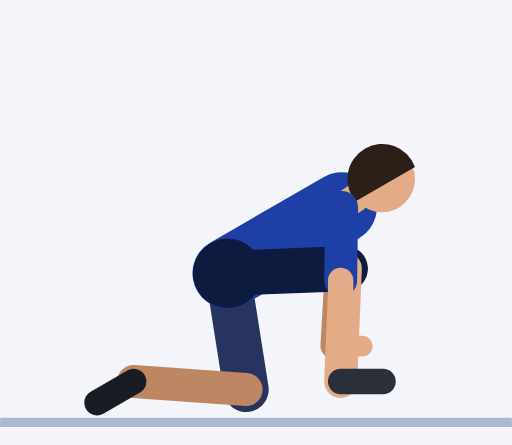
t = 0.00 s
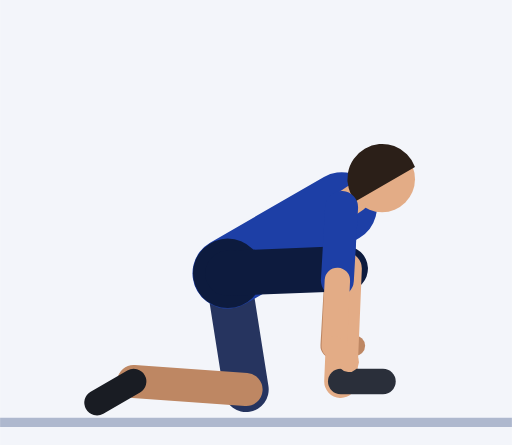
t = 0.61 s
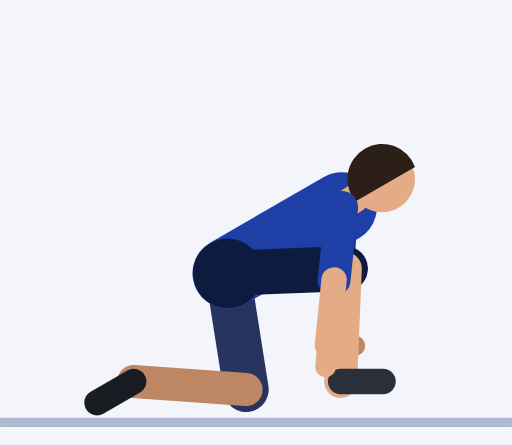
t = 1.20 s
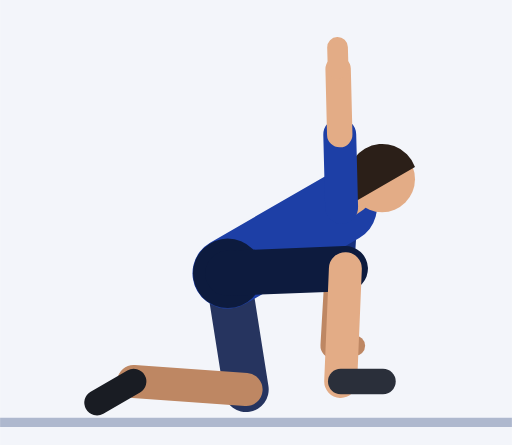
t = 1.84 s
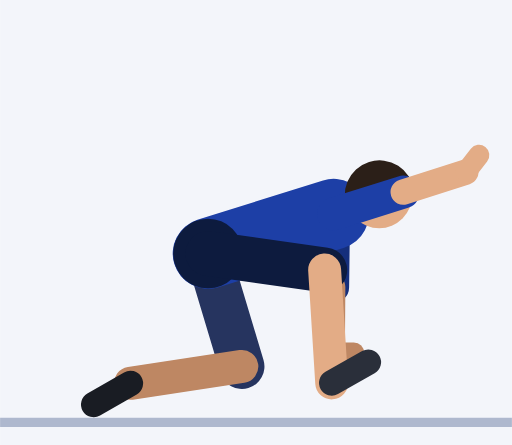
t = 2.43 s
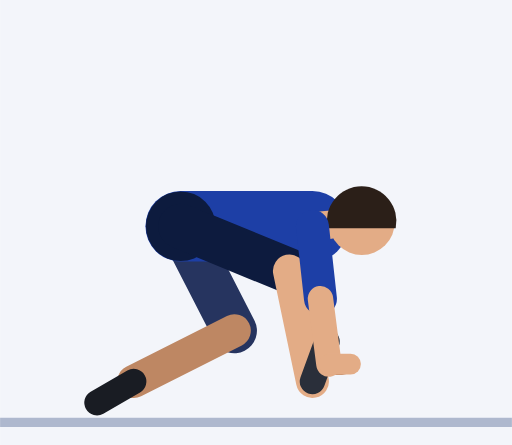
t = 3.02 s

The animated SVG that drew these frames (rendered in a browser with its animation timeline set to each time). Animation: 61 SMIL elements (animate=61); one cycle of 3.64 s, repeats indefinitely.

<svg xmlns="http://www.w3.org/2000/svg" viewBox="-52.4 -88.6 108.8 94.6"><rect x="-52.4" y="-88.6" width="108.8" height="94.6" fill="#F3F5FA"/><line x1="-52.4" y1="1.2" x2="56.4" y2="1.2" stroke="#AEB8CE" stroke-width="2"/><line x1="20.2" y1="-44.5" x2="19.2" y2="-29" stroke="#152F7C" stroke-width="7" stroke-linecap="round"><animate attributeName="x1" dur="3.64s" repeatCount="indefinite" values="20.2;20.2;20.2;20.2;20.2;20.2;20.2;20.2;20.2;20.2;20.2;20.2;20.2;20.2;20.2;20.2;20.2;20.2;20.2;20.2;20.2;20.2;20.2;20.2;20.2;20.2;20.2;20.2;20.2;20.2;20.2;20.2;19.9;19.3;18.5;17.5;16.3;15.2;14.3;14;14;14;14;14;14.3;15.2;16.3;17.5;18.5;19.3;19.9;20.2"/><animate attributeName="y1" dur="3.64s" repeatCount="indefinite" values="-44.5;-44.5;-44.5;-44.5;-44.5;-44.5;-44.5;-44.5;-44.5;-44.5;-44.5;-44.5;-44.5;-44.5;-44.5;-44.5;-44.5;-44.5;-44.5;-44.5;-44.5;-44.5;-44.5;-44.5;-44.5;-44.5;-44.5;-44.5;-44.5;-44.5;-44.5;-44.4;-44.1;-43.7;-43.1;-42.4;-41.7;-41.1;-40.7;-40.5;-40.5;-40.5;-40.5;-40.5;-40.7;-41.1;-41.7;-42.4;-43.1;-43.7;-44.1;-44.4"/><animate attributeName="x2" dur="3.64s" repeatCount="indefinite" values="19.2;19.2;19.2;19.2;19.2;19.2;19.2;19.2;19.2;19.2;19.2;19.2;19.2;19.2;19.2;19.2;19.2;19.2;19.2;19.2;19.2;19.2;19.2;19.2;19.2;19.2;19.2;19.2;19.2;19.2;19.2;19.2;19;18.8;18.3;17.5;16.7;15.8;15.1;14.8;14.8;14.8;14.8;14.8;15.1;15.8;16.7;17.5;18.3;18.8;19;19.2"/><animate attributeName="y2" dur="3.64s" repeatCount="indefinite" values="-29;-29;-29;-29;-29;-29;-29;-29;-29;-29;-29;-29;-29;-29;-29;-29;-29;-29;-29;-29;-29;-29;-29;-29;-29;-29;-29;-29;-29;-29;-29;-28.9;-28.7;-28.2;-27.6;-26.9;-26.2;-25.6;-25.2;-25;-25;-25;-25;-25;-25.2;-25.6;-26.2;-26.9;-27.6;-28.2;-28.7;-28.9"/></line><line x1="19.2" y1="-29" x2="18.4" y2="-15.1" stroke="#BE8763" stroke-width="5.4" stroke-linecap="round"><animate attributeName="x1" dur="3.64s" repeatCount="indefinite" values="19.2;19.2;19.2;19.2;19.2;19.2;19.2;19.2;19.2;19.2;19.2;19.2;19.2;19.2;19.2;19.2;19.2;19.2;19.2;19.2;19.2;19.2;19.2;19.2;19.2;19.2;19.2;19.2;19.2;19.2;19.2;19.2;19;18.8;18.3;17.5;16.7;15.8;15.1;14.8;14.8;14.8;14.8;14.8;15.1;15.8;16.7;17.5;18.3;18.8;19;19.2"/><animate attributeName="y1" dur="3.64s" repeatCount="indefinite" values="-29;-29;-29;-29;-29;-29;-29;-29;-29;-29;-29;-29;-29;-29;-29;-29;-29;-29;-29;-29;-29;-29;-29;-29;-29;-29;-29;-29;-29;-29;-29;-28.9;-28.7;-28.2;-27.6;-26.9;-26.2;-25.6;-25.2;-25;-25;-25;-25;-25;-25.2;-25.6;-26.2;-26.9;-27.6;-28.2;-28.7;-28.9"/><animate attributeName="x2" dur="3.64s" repeatCount="indefinite" values="18.4;18.4;18.4;18.4;18.4;18.4;18.4;18.4;18.4;18.4;18.4;18.4;18.4;18.4;18.4;18.4;18.4;18.4;18.4;18.4;18.4;18.4;18.4;18.4;18.4;18.4;18.4;18.4;18.4;18.4;18.4;18.5;18.5;18.4;18.2;17.8;17.2;16.5;16;15.7;15.7;15.7;15.7;15.7;16;16.5;17.2;17.8;18.2;18.4;18.5;18.5"/><animate attributeName="y2" dur="3.64s" repeatCount="indefinite" values="-15.1;-15.1;-15.1;-15.1;-15.1;-15.1;-15.1;-15.1;-15.1;-15.1;-15.1;-15.1;-15.1;-15.1;-15.1;-15.1;-15.1;-15.1;-15.1;-15.1;-15.1;-15.1;-15.1;-15.1;-15.1;-15.1;-15.1;-15.1;-15.1;-15.1;-15.1;-15;-14.7;-14.2;-13.6;-12.9;-12.2;-11.6;-11.2;-11.1;-11.1;-11.1;-11.1;-11.1;-11.2;-11.6;-12.2;-12.9;-13.6;-14.2;-14.7;-15"/></line><line x1="18.4" y1="-15.1" x2="23" y2="-15.1" stroke="#BE8763" stroke-width="4.4" stroke-linecap="round"><animate attributeName="x1" dur="3.64s" repeatCount="indefinite" values="18.4;18.4;18.4;18.4;18.4;18.4;18.4;18.4;18.4;18.4;18.4;18.4;18.4;18.4;18.4;18.4;18.4;18.4;18.4;18.4;18.4;18.4;18.4;18.4;18.4;18.4;18.4;18.4;18.4;18.4;18.4;18.5;18.5;18.4;18.2;17.8;17.2;16.5;16;15.7;15.7;15.7;15.7;15.7;16;16.5;17.2;17.8;18.2;18.4;18.5;18.5"/><animate attributeName="y1" dur="3.64s" repeatCount="indefinite" values="-15.1;-15.1;-15.1;-15.1;-15.1;-15.1;-15.1;-15.1;-15.1;-15.1;-15.1;-15.1;-15.1;-15.1;-15.1;-15.1;-15.1;-15.1;-15.1;-15.1;-15.1;-15.1;-15.1;-15.1;-15.1;-15.1;-15.1;-15.1;-15.1;-15.1;-15.1;-15;-14.7;-14.2;-13.6;-12.9;-12.2;-11.6;-11.2;-11.1;-11.1;-11.1;-11.1;-11.1;-11.2;-11.6;-12.2;-12.9;-13.6;-14.2;-14.7;-15"/><animate attributeName="x2" dur="3.64s" repeatCount="indefinite" values="23;23;23;23;23;23;23;23;23;23;23;23;23;23;23;23;23;23;23;23;23;23;23;23;23;23;23;23;23;23;23;23.1;23.1;23;22.8;22.4;21.8;21.1;20.6;20.3;20.3;20.3;20.3;20.3;20.6;21.1;21.8;22.4;22.8;23;23.1;23.1"/><animate attributeName="y2" dur="3.64s" repeatCount="indefinite" values="-15.1;-15.1;-15.1;-15.1;-15.1;-15.1;-15.1;-15.1;-15.1;-15.1;-15.1;-15.1;-15.1;-15.1;-15.1;-15.1;-15.1;-15.1;-15.1;-15.1;-15.1;-15.1;-15.1;-15.1;-15.1;-15.1;-15.1;-15.1;-15.1;-15.1;-15.1;-15;-14.7;-14.2;-13.6;-12.9;-12.2;-11.6;-11.2;-11.1;-11.1;-11.1;-11.1;-11.1;-11.2;-11.6;-12.2;-12.9;-13.6;-14.2;-14.7;-15"/></line><line x1="-4" y1="-30.5" x2="-0.1" y2="-5.8" stroke="#26345F" stroke-width="9.6" stroke-linecap="round"><animate attributeName="x1" dur="3.64s" repeatCount="indefinite" values="-4;-4;-4;-4;-4;-4;-4;-4;-4;-4;-4;-4;-4;-4;-4;-4;-4;-4;-4;-4;-4;-4;-4;-4;-4;-4;-4;-4;-4;-4;-4;-4.3;-5.3;-6.6;-8.2;-9.8;-11.4;-12.7;-13.7;-14;-14;-14;-14;-14;-13.7;-12.7;-11.4;-9.8;-8.2;-6.6;-5.3;-4.3"/><animate attributeName="y1" dur="3.64s" repeatCount="indefinite" values="-30.5;-30.5;-30.5;-30.5;-30.5;-30.5;-30.5;-30.5;-30.5;-30.5;-30.5;-30.5;-30.5;-30.5;-30.5;-30.5;-30.5;-30.5;-30.5;-30.5;-30.5;-30.5;-30.5;-30.5;-30.5;-30.5;-30.5;-30.5;-30.5;-30.5;-30.5;-30.8;-31.8;-33.1;-34.7;-36.3;-37.9;-39.2;-40.2;-40.5;-40.5;-40.5;-40.5;-40.5;-40.2;-39.2;-37.9;-36.3;-34.7;-33.1;-31.8;-30.8"/><animate attributeName="x2" dur="3.64s" repeatCount="indefinite" values="-0.1;-0.1;-0.1;-0.1;-0.1;-0.1;-0.1;-0.1;-0.1;-0.1;-0.1;-0.1;-0.1;-0.1;-0.1;-0.1;-0.1;-0.1;-0.1;-0.1;-0.1;-0.1;-0.1;-0.1;-0.1;-0.1;-0.1;-0.1;-0.1;-0.1;-0.1;-0.1;-0.3;-0.6;-1;-1.4;-1.8;-2.2;-2.5;-2.6;-2.6;-2.6;-2.6;-2.6;-2.5;-2.2;-1.8;-1.4;-1;-0.6;-0.3;-0.1"/><animate attributeName="y2" dur="3.64s" repeatCount="indefinite" values="-5.8;-5.8;-5.8;-5.8;-5.8;-5.8;-5.8;-5.8;-5.8;-5.8;-5.8;-5.8;-5.8;-5.8;-5.8;-5.8;-5.8;-5.8;-5.8;-5.8;-5.8;-5.8;-5.8;-5.8;-5.8;-5.8;-5.8;-5.8;-5.8;-5.8;-5.8;-6.2;-7.3;-8.8;-10.7;-12.8;-14.8;-16.6;-17.8;-18.3;-18.3;-18.3;-18.3;-18.3;-17.8;-16.6;-14.8;-12.8;-10.7;-8.8;-7.3;-6.2"/></line><line x1="-0.1" y1="-5.8" x2="-24" y2="-7.5" stroke="#BE8763" stroke-width="7" stroke-linecap="round"><animate attributeName="x1" dur="3.64s" repeatCount="indefinite" values="-0.1;-0.1;-0.1;-0.1;-0.1;-0.1;-0.1;-0.1;-0.1;-0.1;-0.1;-0.1;-0.1;-0.1;-0.1;-0.1;-0.1;-0.1;-0.1;-0.1;-0.1;-0.1;-0.1;-0.1;-0.1;-0.1;-0.1;-0.1;-0.1;-0.1;-0.1;-0.1;-0.3;-0.6;-1;-1.4;-1.8;-2.2;-2.5;-2.6;-2.6;-2.6;-2.6;-2.6;-2.5;-2.2;-1.8;-1.4;-1;-0.6;-0.3;-0.1"/><animate attributeName="y1" dur="3.64s" repeatCount="indefinite" values="-5.8;-5.8;-5.8;-5.8;-5.8;-5.8;-5.8;-5.8;-5.8;-5.8;-5.8;-5.8;-5.8;-5.8;-5.8;-5.8;-5.8;-5.8;-5.8;-5.8;-5.8;-5.8;-5.8;-5.8;-5.8;-5.8;-5.8;-5.8;-5.8;-5.8;-5.8;-6.2;-7.3;-8.8;-10.7;-12.8;-14.8;-16.6;-17.8;-18.3;-18.3;-18.3;-18.3;-18.3;-17.8;-16.6;-14.8;-12.8;-10.7;-8.8;-7.3;-6.2"/><animate attributeName="x2" dur="3.64s" repeatCount="indefinite" values="-24;-24;-24;-24;-24;-24;-24;-24;-24;-24;-24;-24;-24;-24;-24;-24;-24;-24;-24;-24;-24;-24;-24;-24;-24;-24;-24;-24;-24;-24;-24;-24.1;-24.3;-24.6;-24.7;-24.7;-24.6;-24.3;-24.1;-24;-24;-24;-24;-24;-24.1;-24.3;-24.6;-24.7;-24.7;-24.6;-24.3;-24.1"/><animate attributeName="y2" dur="3.64s" repeatCount="indefinite" values="-7.5;-7.5;-7.5;-7.5;-7.5;-7.5;-7.5;-7.5;-7.5;-7.5;-7.5;-7.5;-7.5;-7.5;-7.5;-7.5;-7.5;-7.5;-7.5;-7.5;-7.5;-7.5;-7.5;-7.5;-7.5;-7.5;-7.5;-7.5;-7.5;-7.5;-7.5;-7.4;-7.3;-7.2;-7.1;-7;-7.1;-7.3;-7.4;-7.5;-7.5;-7.5;-7.5;-7.5;-7.4;-7.3;-7.1;-7;-7.1;-7.2;-7.3;-7.4"/></line><line x1="-24" y1="-7.5" x2="-31.8" y2="-3" stroke="#191C23" stroke-width="5.4" stroke-linecap="round"><animate attributeName="x1" dur="3.64s" repeatCount="indefinite" values="-24;-24;-24;-24;-24;-24;-24;-24;-24;-24;-24;-24;-24;-24;-24;-24;-24;-24;-24;-24;-24;-24;-24;-24;-24;-24;-24;-24;-24;-24;-24;-24.1;-24.3;-24.6;-24.7;-24.7;-24.6;-24.3;-24.1;-24;-24;-24;-24;-24;-24.1;-24.3;-24.6;-24.7;-24.7;-24.6;-24.3;-24.1"/><animate attributeName="y1" dur="3.64s" repeatCount="indefinite" values="-7.5;-7.5;-7.5;-7.5;-7.5;-7.5;-7.5;-7.5;-7.5;-7.5;-7.5;-7.5;-7.5;-7.5;-7.5;-7.5;-7.5;-7.5;-7.5;-7.5;-7.5;-7.5;-7.5;-7.5;-7.5;-7.5;-7.5;-7.5;-7.5;-7.5;-7.5;-7.4;-7.3;-7.2;-7.1;-7;-7.1;-7.3;-7.4;-7.5;-7.5;-7.5;-7.5;-7.5;-7.4;-7.3;-7.1;-7;-7.1;-7.2;-7.3;-7.4"/><animate attributeName="x2" dur="3.64s" repeatCount="indefinite" values="-31.8;-31.8;-31.8;-31.8;-31.8;-31.8;-31.8;-31.8;-31.8;-31.8;-31.8;-31.8;-31.8;-31.8;-31.8;-31.8;-31.8;-31.8;-31.8;-31.8;-31.8;-31.8;-31.8;-31.8;-31.8;-31.8;-31.8;-31.8;-31.8;-31.8;-31.8;-31.9;-32.1;-32.4;-32.5;-32.5;-32.4;-32.1;-31.9;-31.8;-31.8;-31.8;-31.8;-31.8;-31.9;-32.1;-32.4;-32.5;-32.5;-32.4;-32.1;-31.9"/><animate attributeName="y2" dur="3.64s" repeatCount="indefinite" values="-3;-3;-3;-3;-3;-3;-3;-3;-3;-3;-3;-3;-3;-3;-3;-3;-3;-3;-3;-3;-3;-3;-3;-3;-3;-3;-3;-3;-3;-3;-3;-2.9;-2.8;-2.7;-2.6;-2.5;-2.6;-2.8;-2.9;-3;-3;-3;-3;-3;-2.9;-2.8;-2.6;-2.5;-2.6;-2.7;-2.8;-2.9"/></line><line x1="-4" y1="-30.5" x2="20.2" y2="-44.5" stroke="#1D3FA6" stroke-width="15" stroke-linecap="round"><animate attributeName="x1" dur="3.64s" repeatCount="indefinite" values="-4;-4;-4;-4;-4;-4;-4;-4;-4;-4;-4;-4;-4;-4;-4;-4;-4;-4;-4;-4;-4;-4;-4;-4;-4;-4;-4;-4;-4;-4;-4;-4.3;-5.3;-6.6;-8.2;-9.8;-11.4;-12.7;-13.7;-14;-14;-14;-14;-14;-13.7;-12.7;-11.4;-9.8;-8.2;-6.6;-5.3;-4.3"/><animate attributeName="y1" dur="3.64s" repeatCount="indefinite" values="-30.5;-30.5;-30.5;-30.5;-30.5;-30.5;-30.5;-30.5;-30.5;-30.5;-30.5;-30.5;-30.5;-30.5;-30.5;-30.5;-30.5;-30.5;-30.5;-30.5;-30.5;-30.5;-30.5;-30.5;-30.5;-30.5;-30.5;-30.5;-30.5;-30.5;-30.5;-30.8;-31.8;-33.1;-34.7;-36.3;-37.9;-39.2;-40.2;-40.5;-40.5;-40.5;-40.5;-40.5;-40.2;-39.2;-37.9;-36.3;-34.7;-33.1;-31.8;-30.8"/><animate attributeName="x2" dur="3.64s" repeatCount="indefinite" values="20.2;20.2;20.2;20.2;20.2;20.2;20.2;20.2;20.2;20.2;20.2;20.2;20.2;20.2;20.2;20.2;20.2;20.2;20.2;20.2;20.2;20.2;20.2;20.2;20.2;20.2;20.2;20.2;20.2;20.2;20.2;20.2;19.9;19.3;18.5;17.5;16.3;15.2;14.3;14;14;14;14;14;14.3;15.2;16.3;17.5;18.5;19.3;19.9;20.2"/><animate attributeName="y2" dur="3.64s" repeatCount="indefinite" values="-44.5;-44.5;-44.5;-44.5;-44.5;-44.5;-44.5;-44.5;-44.5;-44.5;-44.5;-44.5;-44.5;-44.5;-44.5;-44.5;-44.5;-44.5;-44.5;-44.5;-44.5;-44.5;-44.5;-44.5;-44.5;-44.5;-44.5;-44.5;-44.5;-44.5;-44.5;-44.4;-44.1;-43.7;-43.1;-42.4;-41.7;-41.1;-40.7;-40.5;-40.5;-40.5;-40.5;-40.5;-40.7;-41.1;-41.7;-42.4;-43.1;-43.7;-44.1;-44.4"/></line><circle cx="-4" cy="-30.5" r="7.4" fill="#0D1B3E"><animate attributeName="cx" dur="3.64s" repeatCount="indefinite" values="-4;-4;-4;-4;-4;-4;-4;-4;-4;-4;-4;-4;-4;-4;-4;-4;-4;-4;-4;-4;-4;-4;-4;-4;-4;-4;-4;-4;-4;-4;-4;-4.3;-5.3;-6.6;-8.2;-9.8;-11.4;-12.7;-13.7;-14;-14;-14;-14;-14;-13.7;-12.7;-11.4;-9.8;-8.2;-6.6;-5.3;-4.3"/><animate attributeName="cy" dur="3.64s" repeatCount="indefinite" values="-30.5;-30.5;-30.5;-30.5;-30.5;-30.5;-30.5;-30.5;-30.5;-30.5;-30.5;-30.5;-30.5;-30.5;-30.5;-30.5;-30.5;-30.5;-30.5;-30.5;-30.5;-30.5;-30.5;-30.5;-30.5;-30.5;-30.5;-30.5;-30.5;-30.5;-30.5;-30.8;-31.8;-33.1;-34.7;-36.3;-37.9;-39.2;-40.2;-40.5;-40.5;-40.5;-40.5;-40.5;-40.2;-39.2;-37.9;-36.3;-34.7;-33.1;-31.8;-30.8"/></circle><line x1="20.2" y1="-44.5" x2="23.1" y2="-46.5" stroke="#E3AC86" stroke-width="6" stroke-linecap="round"><animate attributeName="x1" dur="3.64s" repeatCount="indefinite" values="20.2;20.2;20.2;20.2;20.2;20.2;20.2;20.2;20.2;20.2;20.2;20.2;20.2;20.2;20.2;20.2;20.2;20.2;20.2;20.2;20.2;20.2;20.2;20.2;20.2;20.2;20.2;20.2;20.2;20.2;20.2;20.2;19.9;19.3;18.5;17.5;16.3;15.2;14.3;14;14;14;14;14;14.3;15.2;16.3;17.5;18.5;19.3;19.9;20.2"/><animate attributeName="y1" dur="3.64s" repeatCount="indefinite" values="-44.5;-44.5;-44.5;-44.5;-44.5;-44.5;-44.5;-44.5;-44.5;-44.5;-44.5;-44.5;-44.5;-44.5;-44.5;-44.5;-44.5;-44.5;-44.5;-44.5;-44.5;-44.5;-44.5;-44.5;-44.5;-44.5;-44.5;-44.5;-44.5;-44.5;-44.5;-44.4;-44.1;-43.7;-43.1;-42.4;-41.7;-41.1;-40.7;-40.5;-40.5;-40.5;-40.5;-40.5;-40.7;-41.1;-41.7;-42.4;-43.1;-43.7;-44.1;-44.4"/><animate attributeName="x2" dur="3.64s" repeatCount="indefinite" values="23.1;23.1;23.1;23.1;23.1;23.1;23.1;23.1;23.1;23.1;23.1;23.1;23.1;23.1;23.1;23.1;23.1;23.1;23.1;23.1;23.1;23.1;23.1;23.1;23.1;23.1;23.1;23.1;23.1;23.1;23.1;23.1;22.9;22.4;21.8;20.8;19.7;18.7;17.8;17.5;17.5;17.5;17.5;17.5;17.8;18.7;19.7;20.8;21.8;22.4;22.9;23.1"/><animate attributeName="y2" dur="3.64s" repeatCount="indefinite" values="-46.5;-46.5;-46.5;-46.5;-46.5;-46.5;-46.5;-46.5;-46.5;-46.5;-46.5;-46.5;-46.5;-46.5;-46.5;-46.5;-46.5;-46.5;-46.5;-46.5;-46.5;-46.5;-46.5;-46.5;-46.5;-46.5;-46.5;-46.5;-46.5;-46.5;-46.5;-46.4;-45.9;-45.3;-44.4;-43.4;-42.5;-41.6;-41;-40.8;-40.8;-40.8;-40.8;-40.8;-41;-41.6;-42.5;-43.4;-44.4;-45.3;-45.9;-46.4"/></line><circle cx="28.8" cy="-50.5" r="7" fill="#E3AC86"><animate attributeName="cx" dur="3.64s" repeatCount="indefinite" values="28.8;28.8;28.8;28.8;28.8;28.8;28.8;28.8;28.8;28.8;28.8;28.8;28.8;28.8;28.8;28.8;28.8;28.8;28.8;28.8;28.8;28.8;28.8;28.8;28.8;28.8;28.8;28.8;28.8;28.8;28.8;28.9;28.8;28.7;28.2;27.5;26.6;25.6;24.8;24.5;24.5;24.5;24.5;24.5;24.8;25.6;26.6;27.5;28.2;28.7;28.8;28.9"/><animate attributeName="cy" dur="3.64s" repeatCount="indefinite" values="-50.5;-50.5;-50.5;-50.5;-50.5;-50.5;-50.5;-50.5;-50.5;-50.5;-50.5;-50.5;-50.5;-50.5;-50.5;-50.5;-50.5;-50.5;-50.5;-50.5;-50.5;-50.5;-50.5;-50.5;-50.5;-50.5;-50.5;-50.5;-50.5;-50.5;-50.5;-50.3;-49.6;-48.5;-47.1;-45.6;-44;-42.7;-41.8;-41.4;-41.4;-41.4;-41.4;-41.4;-41.8;-42.7;-44;-45.6;-47.1;-48.5;-49.6;-50.3"/></circle><path d="M35.8 -53.1 A7.4 7.4 0 1 0 23.2 -45.8 Z" fill="#2B1F18"><animate attributeName="d" dur="3.64s" repeatCount="indefinite" values="M35.8 -53.1 A7.4 7.4 0 1 0 23.2 -45.8 Z;M35.8 -53.1 A7.4 7.4 0 1 0 23.2 -45.8 Z;M35.8 -53.1 A7.4 7.4 0 1 0 23.2 -45.8 Z;M35.8 -53.1 A7.4 7.4 0 1 0 23.2 -45.8 Z;M35.8 -53.1 A7.4 7.4 0 1 0 23.2 -45.8 Z;M35.8 -53.1 A7.4 7.4 0 1 0 23.2 -45.8 Z;M35.8 -53.1 A7.4 7.4 0 1 0 23.2 -45.8 Z;M35.8 -53.1 A7.4 7.4 0 1 0 23.2 -45.8 Z;M35.8 -53.1 A7.4 7.4 0 1 0 23.2 -45.8 Z;M35.8 -53.1 A7.4 7.4 0 1 0 23.2 -45.8 Z;M35.8 -53.1 A7.4 7.4 0 1 0 23.2 -45.8 Z;M35.8 -53.1 A7.4 7.4 0 1 0 23.2 -45.8 Z;M35.8 -53.1 A7.4 7.4 0 1 0 23.2 -45.8 Z;M35.8 -53.1 A7.4 7.4 0 1 0 23.2 -45.8 Z;M35.8 -53.1 A7.4 7.4 0 1 0 23.2 -45.8 Z;M35.8 -53.1 A7.4 7.4 0 1 0 23.2 -45.8 Z;M35.8 -53.1 A7.4 7.4 0 1 0 23.2 -45.8 Z;M35.8 -53.1 A7.4 7.4 0 1 0 23.2 -45.8 Z;M35.8 -53.1 A7.4 7.4 0 1 0 23.2 -45.8 Z;M35.8 -53.1 A7.4 7.4 0 1 0 23.2 -45.8 Z;M35.8 -53.1 A7.4 7.4 0 1 0 23.2 -45.8 Z;M35.8 -53.1 A7.4 7.4 0 1 0 23.2 -45.8 Z;M35.8 -53.1 A7.4 7.4 0 1 0 23.2 -45.8 Z;M35.8 -53.1 A7.4 7.4 0 1 0 23.2 -45.8 Z;M35.8 -53.1 A7.4 7.4 0 1 0 23.2 -45.8 Z;M35.8 -53.1 A7.4 7.4 0 1 0 23.2 -45.8 Z;M35.8 -53.1 A7.4 7.4 0 1 0 23.2 -45.8 Z;M35.8 -53.1 A7.4 7.4 0 1 0 23.2 -45.8 Z;M35.8 -53.1 A7.4 7.4 0 1 0 23.2 -45.8 Z;M35.8 -53.1 A7.4 7.4 0 1 0 23.2 -45.8 Z;M35.8 -53.1 A7.4 7.4 0 1 0 23.2 -45.8 Z;M35.9 -52.7 A7.4 7.4 0 1 0 23.1 -45.6 Z;M35.9 -51.6 A7.4 7.4 0 1 0 22.9 -45.2 Z;M35.9 -50.1 A7.4 7.4 0 1 0 22.4 -44.5 Z;M35.6 -48.1 A7.4 7.4 0 1 0 21.7 -43.7 Z;M34.9 -45.9 A7.4 7.4 0 1 0 20.7 -42.7 Z;M34 -43.7 A7.4 7.4 0 1 0 19.5 -41.8 Z;M32.9 -41.9 A7.4 7.4 0 1 0 18.4 -40.9 Z;M32.1 -40.6 A7.4 7.4 0 1 0 17.5 -40.3 Z;M31.7 -40.1 A7.4 7.4 0 1 0 17.2 -40.1 Z;M31.7 -40.1 A7.4 7.4 0 1 0 17.2 -40.1 Z;M31.7 -40.1 A7.4 7.4 0 1 0 17.2 -40.1 Z;M31.7 -40.1 A7.4 7.4 0 1 0 17.2 -40.1 Z;M31.7 -40.1 A7.4 7.4 0 1 0 17.2 -40.1 Z;M32.1 -40.6 A7.4 7.4 0 1 0 17.5 -40.3 Z;M32.9 -41.9 A7.4 7.4 0 1 0 18.4 -40.9 Z;M34 -43.7 A7.4 7.4 0 1 0 19.5 -41.8 Z;M34.9 -45.9 A7.4 7.4 0 1 0 20.7 -42.7 Z;M35.6 -48.1 A7.4 7.4 0 1 0 21.7 -43.7 Z;M35.9 -50.1 A7.4 7.4 0 1 0 22.4 -44.5 Z;M35.9 -51.6 A7.4 7.4 0 1 0 22.9 -45.2 Z;M35.9 -52.7 A7.4 7.4 0 1 0 23.1 -45.6 Z"/></path><line x1="-4" y1="-30.5" x2="21" y2="-31.5" stroke="#0D1B3E" stroke-width="9.6" stroke-linecap="round"><animate attributeName="x1" dur="3.64s" repeatCount="indefinite" values="-4;-4;-4;-4;-4;-4;-4;-4;-4;-4;-4;-4;-4;-4;-4;-4;-4;-4;-4;-4;-4;-4;-4;-4;-4;-4;-4;-4;-4;-4;-4;-4.3;-5.3;-6.6;-8.2;-9.8;-11.4;-12.7;-13.7;-14;-14;-14;-14;-14;-13.7;-12.7;-11.4;-9.8;-8.2;-6.6;-5.3;-4.3"/><animate attributeName="y1" dur="3.64s" repeatCount="indefinite" values="-30.5;-30.5;-30.5;-30.5;-30.5;-30.5;-30.5;-30.5;-30.5;-30.5;-30.5;-30.5;-30.5;-30.5;-30.5;-30.5;-30.5;-30.5;-30.5;-30.5;-30.5;-30.5;-30.5;-30.5;-30.5;-30.5;-30.5;-30.5;-30.5;-30.5;-30.5;-30.8;-31.8;-33.1;-34.7;-36.3;-37.9;-39.2;-40.2;-40.5;-40.5;-40.5;-40.5;-40.5;-40.2;-39.2;-37.9;-36.3;-34.7;-33.1;-31.8;-30.8"/><animate attributeName="x2" dur="3.64s" repeatCount="indefinite" values="21;21;21;21;21;21;21;21;21;21;21;21;21;21;21;21;21;21;21;21;21;21;21;21;21;21;21;21;21;21;21;20.6;19.7;18.3;16.6;14.6;12.6;10.9;9.6;9.1;9.1;9.1;9.1;9.1;9.6;10.9;12.6;14.6;16.6;18.3;19.7;20.6"/><animate attributeName="y2" dur="3.64s" repeatCount="indefinite" values="-31.5;-31.5;-31.5;-31.5;-31.5;-31.5;-31.5;-31.5;-31.5;-31.5;-31.5;-31.5;-31.5;-31.5;-31.5;-31.5;-31.5;-31.5;-31.5;-31.5;-31.5;-31.5;-31.5;-31.5;-31.5;-31.5;-31.5;-31.5;-31.5;-31.5;-31.5;-31.5;-31.4;-31.3;-31.2;-31.1;-31;-31;-31;-31;-31;-31;-31;-31;-31;-31;-31;-31.1;-31.2;-31.3;-31.4;-31.5"/></line><line x1="21" y1="-31.5" x2="20" y2="-7.5" stroke="#E3AC86" stroke-width="7" stroke-linecap="round"><animate attributeName="x1" dur="3.64s" repeatCount="indefinite" values="21;21;21;21;21;21;21;21;21;21;21;21;21;21;21;21;21;21;21;21;21;21;21;21;21;21;21;21;21;21;21;20.6;19.7;18.3;16.6;14.6;12.6;10.9;9.6;9.1;9.1;9.1;9.1;9.1;9.6;10.9;12.6;14.6;16.6;18.3;19.7;20.6"/><animate attributeName="y1" dur="3.64s" repeatCount="indefinite" values="-31.5;-31.5;-31.5;-31.5;-31.5;-31.5;-31.5;-31.5;-31.5;-31.5;-31.5;-31.5;-31.5;-31.5;-31.5;-31.5;-31.5;-31.5;-31.5;-31.5;-31.5;-31.5;-31.5;-31.5;-31.5;-31.5;-31.5;-31.5;-31.5;-31.5;-31.5;-31.5;-31.4;-31.3;-31.2;-31.1;-31;-31;-31;-31;-31;-31;-31;-31;-31;-31;-31;-31.1;-31.2;-31.3;-31.4;-31.5"/><animate attributeName="x2" dur="3.64s" repeatCount="indefinite" values="20;20;20;20;20;20;20;20;20;20;20;20;20;20;20;20;20;20;20;20;20;20;20;20;20;20;20;20;20;20;20;19.9;19.5;18.9;18.1;17.1;16;15;14.3;14;14;14;14;14;14.3;15;16;17.1;18.1;18.9;19.5;19.9"/><animate attributeName="y2" dur="3.64s" repeatCount="indefinite" values="-7.5;-7.5;-7.5;-7.5;-7.5;-7.5;-7.5;-7.5;-7.5;-7.5;-7.5;-7.5;-7.5;-7.5;-7.5;-7.5;-7.5;-7.5;-7.5;-7.5;-7.5;-7.5;-7.5;-7.5;-7.5;-7.5;-7.5;-7.5;-7.5;-7.5;-7.5;-7.5;-7.4;-7.3;-7.2;-7.2;-7.3;-7.4;-7.5;-7.5;-7.5;-7.5;-7.5;-7.5;-7.5;-7.4;-7.3;-7.2;-7.2;-7.3;-7.4;-7.5"/></line><line x1="20" y1="-7.5" x2="29" y2="-7.5" stroke="#2A2F3A" stroke-width="5.4" stroke-linecap="round"><animate attributeName="x1" dur="3.64s" repeatCount="indefinite" values="20;20;20;20;20;20;20;20;20;20;20;20;20;20;20;20;20;20;20;20;20;20;20;20;20;20;20;20;20;20;20;19.9;19.5;18.9;18.1;17.1;16;15;14.3;14;14;14;14;14;14.3;15;16;17.1;18.1;18.9;19.5;19.9"/><animate attributeName="y1" dur="3.64s" repeatCount="indefinite" values="-7.5;-7.5;-7.5;-7.5;-7.5;-7.5;-7.5;-7.5;-7.5;-7.5;-7.5;-7.5;-7.5;-7.5;-7.5;-7.5;-7.5;-7.5;-7.5;-7.5;-7.5;-7.5;-7.5;-7.5;-7.5;-7.5;-7.5;-7.5;-7.5;-7.5;-7.5;-7.5;-7.4;-7.3;-7.2;-7.2;-7.3;-7.4;-7.5;-7.5;-7.5;-7.5;-7.5;-7.5;-7.5;-7.4;-7.3;-7.2;-7.2;-7.3;-7.4;-7.5"/><animate attributeName="x2" dur="3.64s" repeatCount="indefinite" values="29;29;29;29;29;29;29;29;29;29;29;29;29;29;29;29;29;29;29;29;29;29;29;29;29;29;29;29;29;29;29;28.9;28.4;27.4;25.9;23.9;21.6;19.4;17.7;17.1;17.1;17.1;17.1;17.1;17.7;19.4;21.6;23.9;25.9;27.4;28.4;28.9"/><animate attributeName="y2" dur="3.64s" repeatCount="indefinite" values="-7.5;-7.5;-7.5;-7.5;-7.5;-7.5;-7.5;-7.5;-7.5;-7.5;-7.5;-7.5;-7.5;-7.5;-7.5;-7.5;-7.5;-7.5;-7.5;-7.5;-7.5;-7.5;-7.5;-7.5;-7.5;-7.5;-7.5;-7.5;-7.5;-7.5;-7.5;-7.8;-8.8;-10.1;-11.6;-13.1;-14.3;-15.2;-15.8;-16;-16;-16;-16;-16;-15.8;-15.2;-14.3;-13.1;-11.6;-10.1;-8.8;-7.8"/></line><line x1="20.2" y1="-44.5" x2="20" y2="-29" stroke="#1D3FA6" stroke-width="7" stroke-linecap="round"><animate attributeName="x1" dur="3.64s" repeatCount="indefinite" values="20.2;20.2;20.2;20.2;20.2;20.2;20.2;20.2;20.2;20.2;20.2;20.2;20.2;20.2;20.2;20.2;20.2;20.2;20.2;20.2;20.2;20.2;20.2;20.2;20.2;20.2;20.2;20.2;20.2;20.2;20.2;20.2;19.9;19.3;18.5;17.5;16.3;15.2;14.3;14;14;14;14;14;14.3;15.2;16.3;17.5;18.5;19.3;19.9;20.2"/><animate attributeName="y1" dur="3.64s" repeatCount="indefinite" values="-44.5;-44.5;-44.5;-44.5;-44.5;-44.5;-44.5;-44.5;-44.5;-44.5;-44.5;-44.5;-44.5;-44.5;-44.5;-44.5;-44.5;-44.5;-44.5;-44.5;-44.5;-44.5;-44.5;-44.5;-44.5;-44.5;-44.5;-44.5;-44.5;-44.5;-44.5;-44.4;-44.1;-43.7;-43.1;-42.4;-41.7;-41.1;-40.7;-40.5;-40.5;-40.5;-40.5;-40.5;-40.7;-41.1;-41.7;-42.4;-43.1;-43.7;-44.1;-44.4"/><animate attributeName="x2" dur="3.64s" repeatCount="indefinite" values="20;20;20;20;20;20;19.8;19.6;19.4;19.2;18.9;18.7;18.6;18.6;18.6;18.6;18.6;18.6;17;12.9;8.2;5;5.5;9.3;14.5;18.6;20.2;20.2;20.2;20.2;20.2;21.8;25.6;30.3;33.3;32.7;28.4;22.5;17.6;15.7;15.7;15.7;15.7;15.7;16;16.7;17.6;18.4;19.1;19.6;19.9;20"/><animate attributeName="y2" dur="3.64s" repeatCount="indefinite" values="-29;-29;-29;-29;-29;-29;-29;-29;-29;-29;-29.1;-29.1;-29.1;-29.1;-29.1;-29.1;-29.1;-29.1;-29.4;-30.8;-34.8;-41.5;-49.2;-55.5;-58.9;-59.9;-60;-60;-60;-60;-60;-59.8;-58.5;-54.6;-47.8;-39.4;-32;-27.4;-25.5;-25.1;-25.1;-25.1;-25.1;-25.1;-25.2;-25.7;-26.2;-26.9;-27.6;-28.2;-28.6;-28.9"/></line><line x1="20" y1="-29" x2="20" y2="-15" stroke="#E3AC86" stroke-width="5.4" stroke-linecap="round"><animate attributeName="x1" dur="3.64s" repeatCount="indefinite" values="20;20;20;20;20;20;19.8;19.6;19.4;19.2;18.9;18.7;18.6;18.6;18.6;18.6;18.6;18.6;17;12.9;8.2;5;5.5;9.3;14.5;18.6;20.2;20.2;20.2;20.2;20.2;21.8;25.6;30.3;33.3;32.7;28.4;22.5;17.6;15.7;15.7;15.7;15.7;15.7;16;16.7;17.6;18.4;19.1;19.6;19.9;20"/><animate attributeName="y1" dur="3.64s" repeatCount="indefinite" values="-29;-29;-29;-29;-29;-29;-29;-29;-29;-29;-29.1;-29.1;-29.1;-29.1;-29.1;-29.1;-29.1;-29.1;-29.4;-30.8;-34.8;-41.5;-49.2;-55.5;-58.9;-59.9;-60;-60;-60;-60;-60;-59.8;-58.5;-54.6;-47.8;-39.4;-32;-27.4;-25.5;-25.1;-25.1;-25.1;-25.1;-25.1;-25.2;-25.7;-26.2;-26.9;-27.6;-28.2;-28.6;-28.9"/><animate attributeName="x2" dur="3.64s" repeatCount="indefinite" values="20;20;20;20;20;19.9;19.7;19.3;18.9;18.4;18;17.6;17.3;17.2;17.2;17.2;17.2;17.2;14.2;6.5;-2.7;-8.7;-7.9;-0.7;9.2;17.2;20.2;20.2;20.2;20.2;20.2;23.2;30.8;40.2;46.6;46.5;39.5;29.3;20.8;17.5;17.5;17.5;17.5;17.5;17.7;18.2;18.9;19.4;19.8;20.1;20.1;20"/><animate attributeName="y2" dur="3.64s" repeatCount="indefinite" values="-15;-15;-15;-15;-15;-15;-15;-15;-15;-15.1;-15.1;-15.1;-15.1;-15.2;-15.2;-15.2;-15.2;-15.2;-15.6;-18.4;-25.9;-38.6;-53.3;-65.3;-71.9;-73.8;-74;-74;-74;-74;-74;-73.7;-71.5;-64.6;-52.1;-36.8;-23.4;-15.2;-11.9;-11.2;-11.2;-11.2;-11.2;-11.2;-11.4;-11.7;-12.3;-13;-13.6;-14.2;-14.6;-14.9"/></line><line x1="20" y1="-15" x2="24.6" y2="-15" stroke="#E3AC86" stroke-width="4.4" stroke-linecap="round"><animate attributeName="x1" dur="3.64s" repeatCount="indefinite" values="20;20;20;20;20;19.9;19.7;19.3;18.9;18.4;18;17.6;17.3;17.2;17.2;17.2;17.2;17.2;14.2;6.5;-2.7;-8.7;-7.9;-0.7;9.2;17.2;20.2;20.2;20.2;20.2;20.2;23.2;30.8;40.2;46.6;46.5;39.5;29.3;20.8;17.5;17.5;17.5;17.5;17.5;17.7;18.2;18.9;19.4;19.8;20.1;20.1;20"/><animate attributeName="y1" dur="3.64s" repeatCount="indefinite" values="-15;-15;-15;-15;-15;-15;-15;-15;-15;-15.1;-15.1;-15.1;-15.1;-15.2;-15.2;-15.2;-15.2;-15.2;-15.6;-18.4;-25.9;-38.6;-53.3;-65.3;-71.9;-73.8;-74;-74;-74;-74;-74;-73.7;-71.5;-64.6;-52.1;-36.8;-23.4;-15.2;-11.9;-11.2;-11.2;-11.2;-11.2;-11.2;-11.4;-11.7;-12.3;-13;-13.6;-14.2;-14.6;-14.9"/><animate attributeName="x2" dur="3.64s" repeatCount="indefinite" values="24.6;24.6;24.6;24.6;24.6;24.5;24.2;23.5;22.4;21;19.5;18.1;17.2;16.8;16.8;16.8;16.8;16.8;13.3;4.4;-6.2;-13.2;-12.3;-3.9;7.5;16.7;20.2;20.2;20.2;20.2;20.2;23.5;31.7;42;49.4;50.1;43.7;33.8;25.4;22.1;22.1;22.1;22.1;22.1;22.3;22.8;23.5;24;24.4;24.7;24.7;24.6"/><animate attributeName="y2" dur="3.64s" repeatCount="indefinite" values="-15;-15;-15;-15;-15;-14.7;-14;-13.1;-12.1;-11.3;-10.7;-10.6;-10.5;-10.6;-10.6;-10.6;-10.6;-10.6;-11.1;-14.3;-23;-37.7;-54.7;-68.5;-76.1;-78.4;-78.6;-78.6;-78.6;-78.6;-78.6;-78.3;-76;-68.8;-55.7;-39.6;-25.2;-16.1;-12.1;-11.2;-11.2;-11.2;-11.2;-11.2;-11.4;-11.7;-12.3;-13;-13.6;-14.2;-14.6;-14.9"/></line></svg>
